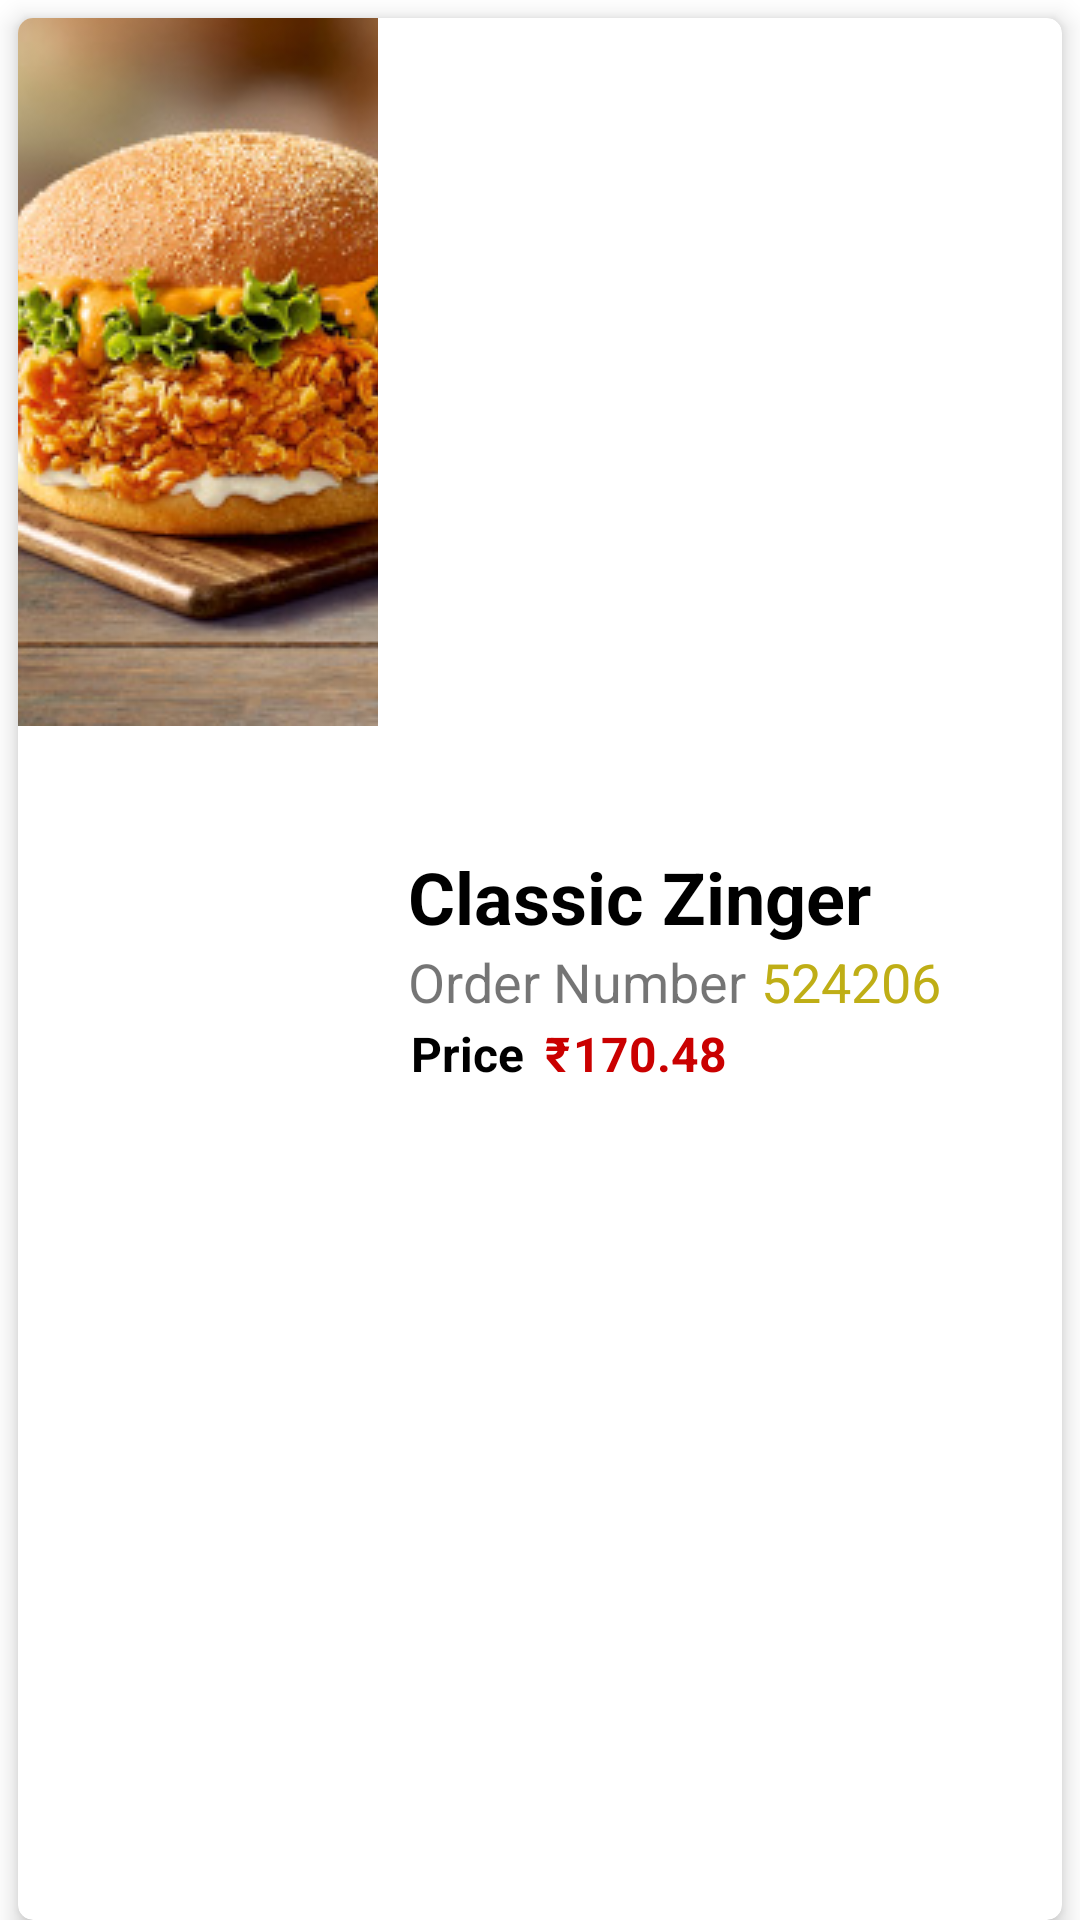

The Android layout XML behind this screen, and the referenced resources:
<!-- AndroidManifest.xml: application theme Theme.TOMATO -->
<!-- res/layout/order_sample.xml -->
<?xml version="1.0" encoding="utf-8"?>
<LinearLayout xmlns:android="http://schemas.android.com/apk/res/android"
    xmlns:app="http://schemas.android.com/apk/res-auto"
    android:layout_width="match_parent"
    android:layout_height="120dp"
    android:orientation="vertical">

    <androidx.cardview.widget.CardView
        android:layout_width="match_parent"
        android:layout_height="match_parent"
        android:layout_marginLeft="6dp"
        android:layout_marginTop="6dp"
        android:layout_marginRight="6dp"
        app:cardCornerRadius="5dp"
        app:cardElevation="5dp">

        <LinearLayout
            android:layout_width="match_parent"
            android:layout_height="match_parent"
            android:orientation="horizontal">

            <ImageView
                android:id="@+id/orderImage"
                android:layout_width="120dp"
                android:layout_height="wrap_content"
                android:scaleType="centerCrop"
                app:srcCompat="@drawable/classiczinger" />

            <LinearLayout
                android:layout_width="match_parent"
                android:layout_height="match_parent"
                android:layout_marginLeft="10dp"
                android:layout_marginRight="5dp"
                android:gravity="center_vertical"
                android:orientation="vertical">

                <TextView
                    android:id="@+id/orderItemName"
                    android:layout_width="match_parent"
                    android:layout_height="wrap_content"
                    android:text="Classic Zinger"
                    android:textColor="@color/black"
                    android:textSize="24sp"
                    android:textStyle="bold" />

                <LinearLayout
                    android:layout_width="match_parent"
                    android:layout_height="wrap_content"
                    android:orientation="horizontal">

                    <TextView
                        android:layout_width="wrap_content"
                        android:layout_height="wrap_content"
                        android:layout_marginRight="5dp"
                        android:text="Order Number"
                        android:textSize="18sp" />

                    <TextView
                        android:id="@+id/orderNumber"
                        android:layout_width="wrap_content"
                        android:layout_height="wrap_content"
                        android:text="524206"
                        android:textColor="@color/lightYellow"
                        android:textSize="18sp" />

                </LinearLayout>

                <LinearLayout
                    android:layout_width="match_parent"
                    android:layout_height="wrap_content"
                    android:orientation="horizontal">

                    <TextView
                        android:layout_width="wrap_content"
                        android:layout_height="wrap_content"
                        android:layout_marginRight="5dp"
                        android:padding="1dp"
                        android:text="Price"
                        android:textColor="@color/black"
                        android:textSize="16sp"
                        android:textStyle="bold" />

                    <TextView
                        android:layout_width="wrap_content"
                        android:layout_height="wrap_content"
                        android:padding="1dp"
                        android:text="₹"
                        android:textColor="@color/red"
                        android:textSize="16sp"
                        android:textStyle="bold" />

                    <TextView
                        android:id="@+id/Price"
                        android:layout_width="wrap_content"
                        android:layout_height="wrap_content"
                        android:text="170.48"
                        android:textColor="@color/red"
                        android:textSize="16sp"
                        android:textStyle="bold" />
                </LinearLayout>
            </LinearLayout>
        </LinearLayout>
    </androidx.cardview.widget.CardView>
</LinearLayout>
<!-- resources referenced by this layout -->
<resources>
  <color name="black">#FF000000</color>
  <color name="lightYellow">#BFAE16</color>
  <color name="red">#CA0000</color>
  <!-- drawable classiczinger: jpg bitmap (drawable, 57987 bytes) -->
  <style name="Theme.TOMATO" parent="Theme.MaterialComponents.DayNight.DarkActionBar">
          
          <item name="colorPrimary">@color/colorPrimary</item>
          <item name="colorPrimaryDark">@color/colorPrimaryDark</item>
          <item name="colorAccent">@color/colorAccent</item>
          
          <item name="colorOnSecondary">@color/black</item>
          
          <item name="android:statusBarColor" tools:targetApi="l">?attr/colorPrimaryVariant</item>
          
      </style>
  <color name="colorPrimary">#f4d300</color>
  <color name="colorPrimaryDark">#D8BB03</color>
  <color name="colorAccent"> #03DAC5</color>
</resources>
